Run: headless pygame with SDL's dummy video driver; simulated clock (each Clock.tick advances the game by its frame time, no real sleeping); random seed 0; keys injected as events and as key.get_pressed() state; no mouse input.
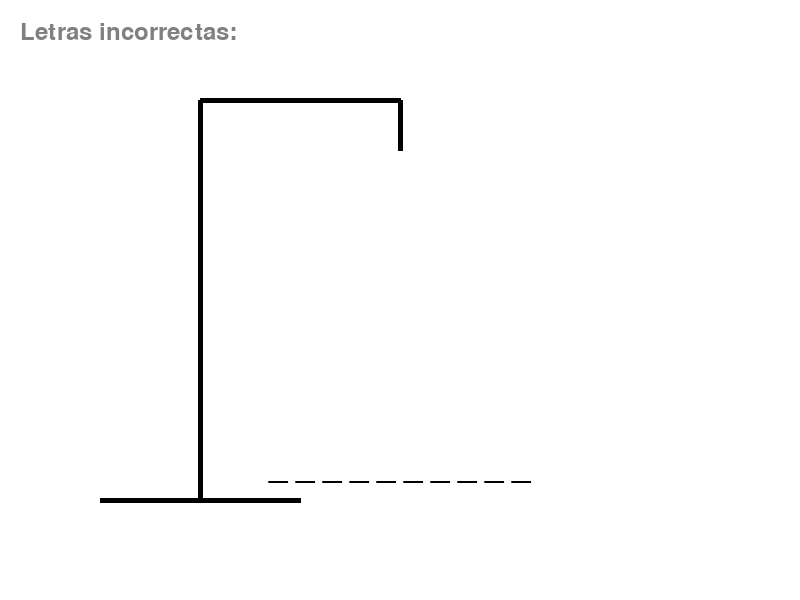
Frame 1 of 4 · flips 1–60 · no input
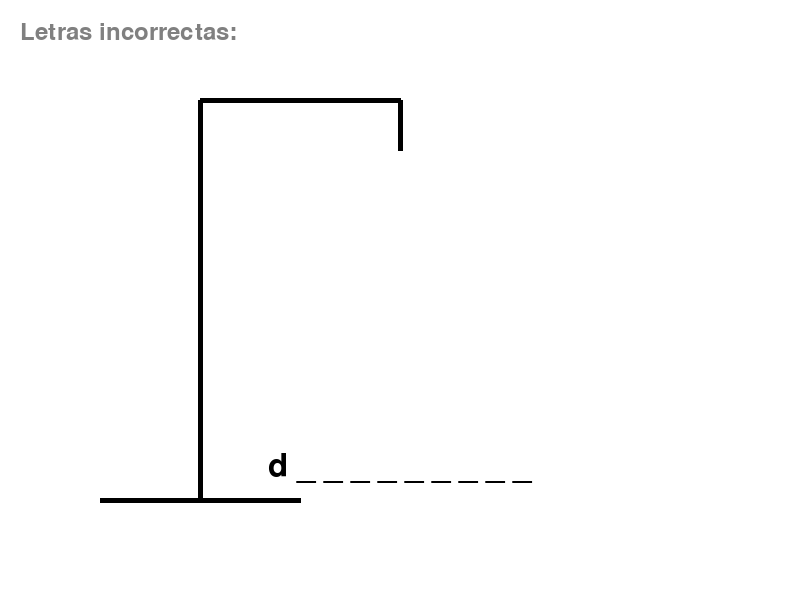
Frame 2 of 4 · flips 61–180 · tapped SPACE, RETURN · held RIGHT (→), D
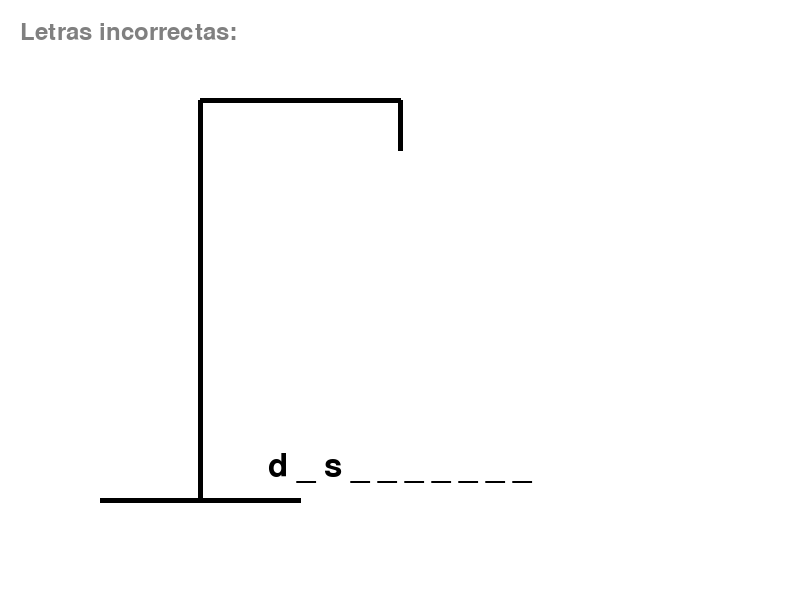
Frame 3 of 4 · flips 181–300 · held DOWN (↓), S
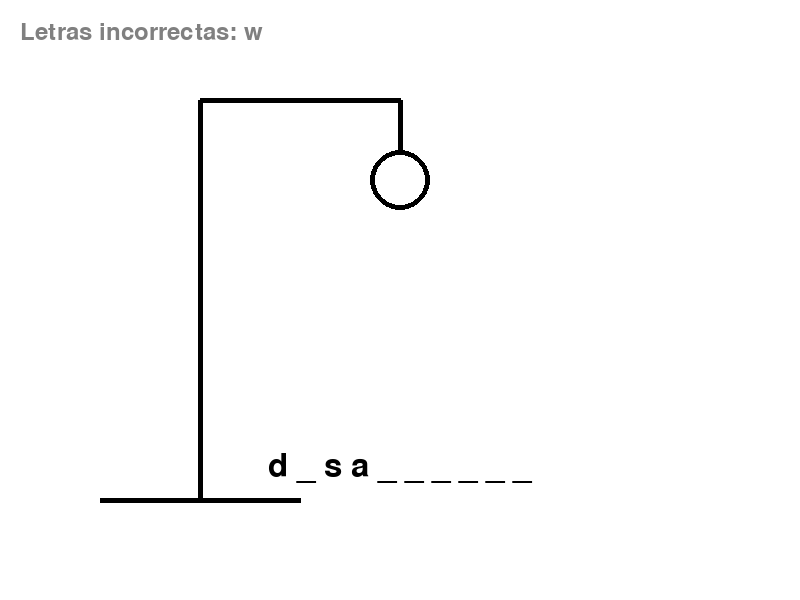
Frame 4 of 4 · flips 301–420 · held LEFT (←), A, UP (↑), W

The pygame program that drew these frames:

import random
import pygame #libreria para poner el juego en 2d
import os

# Inicialización de Pygame
pygame.init()

# Configuración de la pantalla
ANCHO = 800
ALTO = 600
PANTALLA = pygame.display.set_mode((ANCHO, ALTO))
pygame.display.set_caption("Juego del Ahorcado 2D")

# Colores
BLANCO = (255, 255, 255)
NEGRO = (0, 0, 0)
GRIS = (128, 128, 128)

# Configuración de fuentes
FUENTE_GRANDE = pygame.font.Font(None, 48)
FUENTE_PEQUEÑA = pygame.font.Font(None, 36)

# Palabras para el juego
def obtener_palabra():
    palabras = ['python', 'programacion', 'computadora', 'desarrollo', 'tecnologia', 'videojuego']
    return random.choice(palabras).lower()
# ... existing code for obtener_palabra() ...

def dibujar_ahorcado(intentos):
    # Dibuja el poste
    pygame.draw.line(PANTALLA, NEGRO, (100, 500), (300, 500), 5)  # base
    pygame.draw.line(PANTALLA, NEGRO, (200, 500), (200, 100), 5)  # poste vertical
    pygame.draw.line(PANTALLA, NEGRO, (200, 100), (400, 100), 5)  # poste horizontal
    pygame.draw.line(PANTALLA, NEGRO, (400, 100), (400, 150), 5)  # cuerda

    if intentos < 6:  # cabeza
        pygame.draw.circle(PANTALLA, NEGRO, (400, 180), 30, 5)
    if intentos < 5:  # cuerpo
        pygame.draw.line(PANTALLA, NEGRO, (400, 210), (400, 350), 5)
    if intentos < 4:  # brazo izquierdo
        pygame.draw.line(PANTALLA, NEGRO, (400, 250), (340, 300), 5)
    if intentos < 3:  # brazo derecho
        pygame.draw.line(PANTALLA, NEGRO, (400, 250), (460, 300), 5)
    if intentos < 2:  # pierna izquierda
        pygame.draw.line(PANTALLA, NEGRO, (400, 350), (340, 420), 5)
    if intentos < 1:  # pierna derecha
        pygame.draw.line(PANTALLA, NEGRO, (400, 350), (460, 420), 5)

def jugar():
    palabra = obtener_palabra()
    palabra_oculta = ["_"] * len(palabra)
    letras_incorrectas = []
    intentos = 6
    juego_terminado = False
    mensaje = ""
    
    while True:
        PANTALLA.fill(BLANCO)
        
        for evento in pygame.event.get():
            if evento.type == pygame.QUIT:
                return False
            if evento.type == pygame.KEYDOWN:
                if not juego_terminado:
                    if evento.key >= pygame.K_a and evento.key <= pygame.K_z:
                        letra = chr(evento.key)
                        if letra not in letras_incorrectas and letra not in palabra_oculta:
                            if letra in palabra:
                                for i in range(len(palabra)):
                                    if palabra[i] == letra:
                                        palabra_oculta[i] = letra
                            else:
                                letras_incorrectas.append(letra)
                                intentos -= 1
                else:
                    # Si el juego terminó, verifica si presionó S o N
                    if evento.key == pygame.K_s:
                        return True  # Volver a jugar
                    elif evento.key == pygame.K_n:
                        return False  # Terminar el juego

        # Dibujar elementos del juego
        dibujar_ahorcado(intentos)
        
        # Mostrar palabra oculta
        texto_palabra = FUENTE_GRANDE.render(" ".join(palabra_oculta), True, NEGRO)
        PANTALLA.blit(texto_palabra, (ANCHO//2 - texto_palabra.get_width()//2, 450))
        
        # Mostrar letras incorrectas
        texto_incorrectas = FUENTE_PEQUEÑA.render("Letras incorrectas: " + " ".join(letras_incorrectas), True, GRIS)
        PANTALLA.blit(texto_incorrectas, (20, 20))
        
        # Verificar victoria o derrota
        if not juego_terminado:
            if "_" not in palabra_oculta:
                mensaje = "¡Felicidades! ¡Has ganado!"
                juego_terminado = True
            elif intentos == 0:
                mensaje = f"¡Game Over! La palabra era: {palabra}"
                juego_terminado = True
            
        if juego_terminado:
            texto_final = FUENTE_GRANDE.render(mensaje, True, NEGRO)
            PANTALLA.blit(texto_final, (ANCHO//2 - texto_final.get_width()//2, 250))
            
            texto_reiniciar = FUENTE_PEQUEÑA.render("¿Quieres jugar de nuevo? (S/N)", True, GRIS)
            PANTALLA.blit(texto_reiniciar, (ANCHO//2 - texto_reiniciar.get_width()//2, 300))
        
        pygame.display.flip()
    
    return False

def main():
    jugando = True
    while jugando:
        jugando = jugar()
    
    pygame.quit()

if __name__ == "__main__":
    main()
